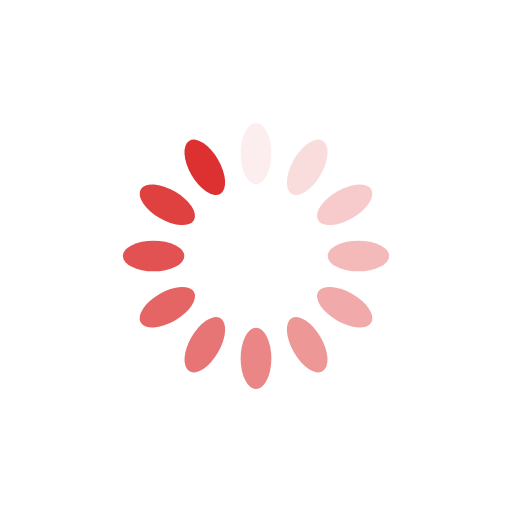
t = 0.00 s
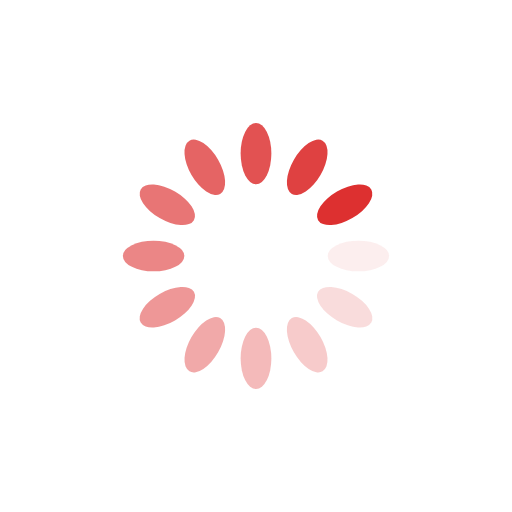
t = 0.25 s
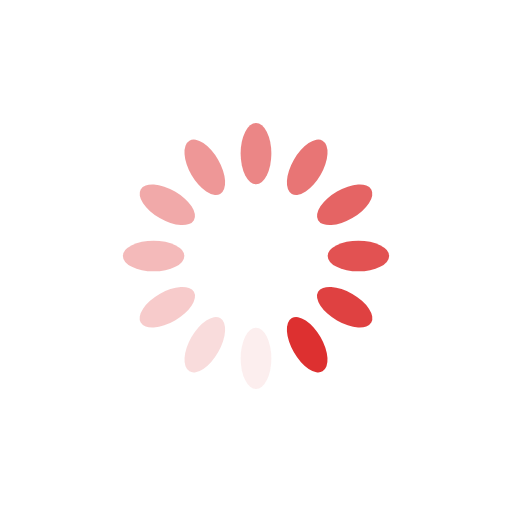
t = 0.50 s
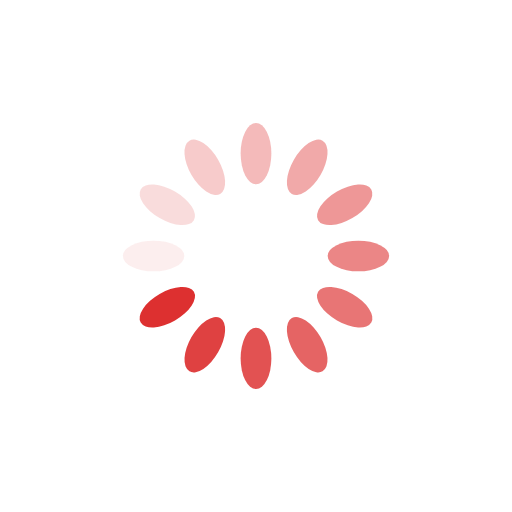
t = 0.75 s

The animated SVG that drew these frames (rendered in a browser with its animation timeline set to each time). Animation: 12 SMIL elements (animate=12); one cycle of 1.00 s, repeats indefinitely.

<?xml version="1.0" encoding="utf-8"?>
<svg xmlns="http://www.w3.org/2000/svg" xmlns:xlink="http://www.w3.org/1999/xlink" style="margin: auto; background: none; display: block; shape-rendering: auto;" width="38px" height="38px" viewBox="0 0 100 100" preserveAspectRatio="xMidYMid">
<g transform="rotate(0 50 50)">
  <rect x="47" y="24" rx="3" ry="6" width="6" height="12" fill="#DD3030">
    <animate attributeName="opacity" values="1;0" keyTimes="0;1" dur="1s" begin="-0.9166666666666666s" repeatCount="indefinite"></animate>
  </rect>
</g><g transform="rotate(30 50 50)">
  <rect x="47" y="24" rx="3" ry="6" width="6" height="12" fill="#DD3030">
    <animate attributeName="opacity" values="1;0" keyTimes="0;1" dur="1s" begin="-0.8333333333333334s" repeatCount="indefinite"></animate>
  </rect>
</g><g transform="rotate(60 50 50)">
  <rect x="47" y="24" rx="3" ry="6" width="6" height="12" fill="#DD3030">
    <animate attributeName="opacity" values="1;0" keyTimes="0;1" dur="1s" begin="-0.75s" repeatCount="indefinite"></animate>
  </rect>
</g><g transform="rotate(90 50 50)">
  <rect x="47" y="24" rx="3" ry="6" width="6" height="12" fill="#DD3030">
    <animate attributeName="opacity" values="1;0" keyTimes="0;1" dur="1s" begin="-0.6666666666666666s" repeatCount="indefinite"></animate>
  </rect>
</g><g transform="rotate(120 50 50)">
  <rect x="47" y="24" rx="3" ry="6" width="6" height="12" fill="#DD3030">
    <animate attributeName="opacity" values="1;0" keyTimes="0;1" dur="1s" begin="-0.5833333333333334s" repeatCount="indefinite"></animate>
  </rect>
</g><g transform="rotate(150 50 50)">
  <rect x="47" y="24" rx="3" ry="6" width="6" height="12" fill="#DD3030">
    <animate attributeName="opacity" values="1;0" keyTimes="0;1" dur="1s" begin="-0.5s" repeatCount="indefinite"></animate>
  </rect>
</g><g transform="rotate(180 50 50)">
  <rect x="47" y="24" rx="3" ry="6" width="6" height="12" fill="#DD3030">
    <animate attributeName="opacity" values="1;0" keyTimes="0;1" dur="1s" begin="-0.4166666666666667s" repeatCount="indefinite"></animate>
  </rect>
</g><g transform="rotate(210 50 50)">
  <rect x="47" y="24" rx="3" ry="6" width="6" height="12" fill="#DD3030">
    <animate attributeName="opacity" values="1;0" keyTimes="0;1" dur="1s" begin="-0.3333333333333333s" repeatCount="indefinite"></animate>
  </rect>
</g><g transform="rotate(240 50 50)">
  <rect x="47" y="24" rx="3" ry="6" width="6" height="12" fill="#DD3030">
    <animate attributeName="opacity" values="1;0" keyTimes="0;1" dur="1s" begin="-0.25s" repeatCount="indefinite"></animate>
  </rect>
</g><g transform="rotate(270 50 50)">
  <rect x="47" y="24" rx="3" ry="6" width="6" height="12" fill="#DD3030">
    <animate attributeName="opacity" values="1;0" keyTimes="0;1" dur="1s" begin="-0.16666666666666666s" repeatCount="indefinite"></animate>
  </rect>
</g><g transform="rotate(300 50 50)">
  <rect x="47" y="24" rx="3" ry="6" width="6" height="12" fill="#DD3030">
    <animate attributeName="opacity" values="1;0" keyTimes="0;1" dur="1s" begin="-0.08333333333333333s" repeatCount="indefinite"></animate>
  </rect>
</g><g transform="rotate(330 50 50)">
  <rect x="47" y="24" rx="3" ry="6" width="6" height="12" fill="#DD3030">
    <animate attributeName="opacity" values="1;0" keyTimes="0;1" dur="1s" begin="0s" repeatCount="indefinite"></animate>
  </rect>
</g>
</svg>
